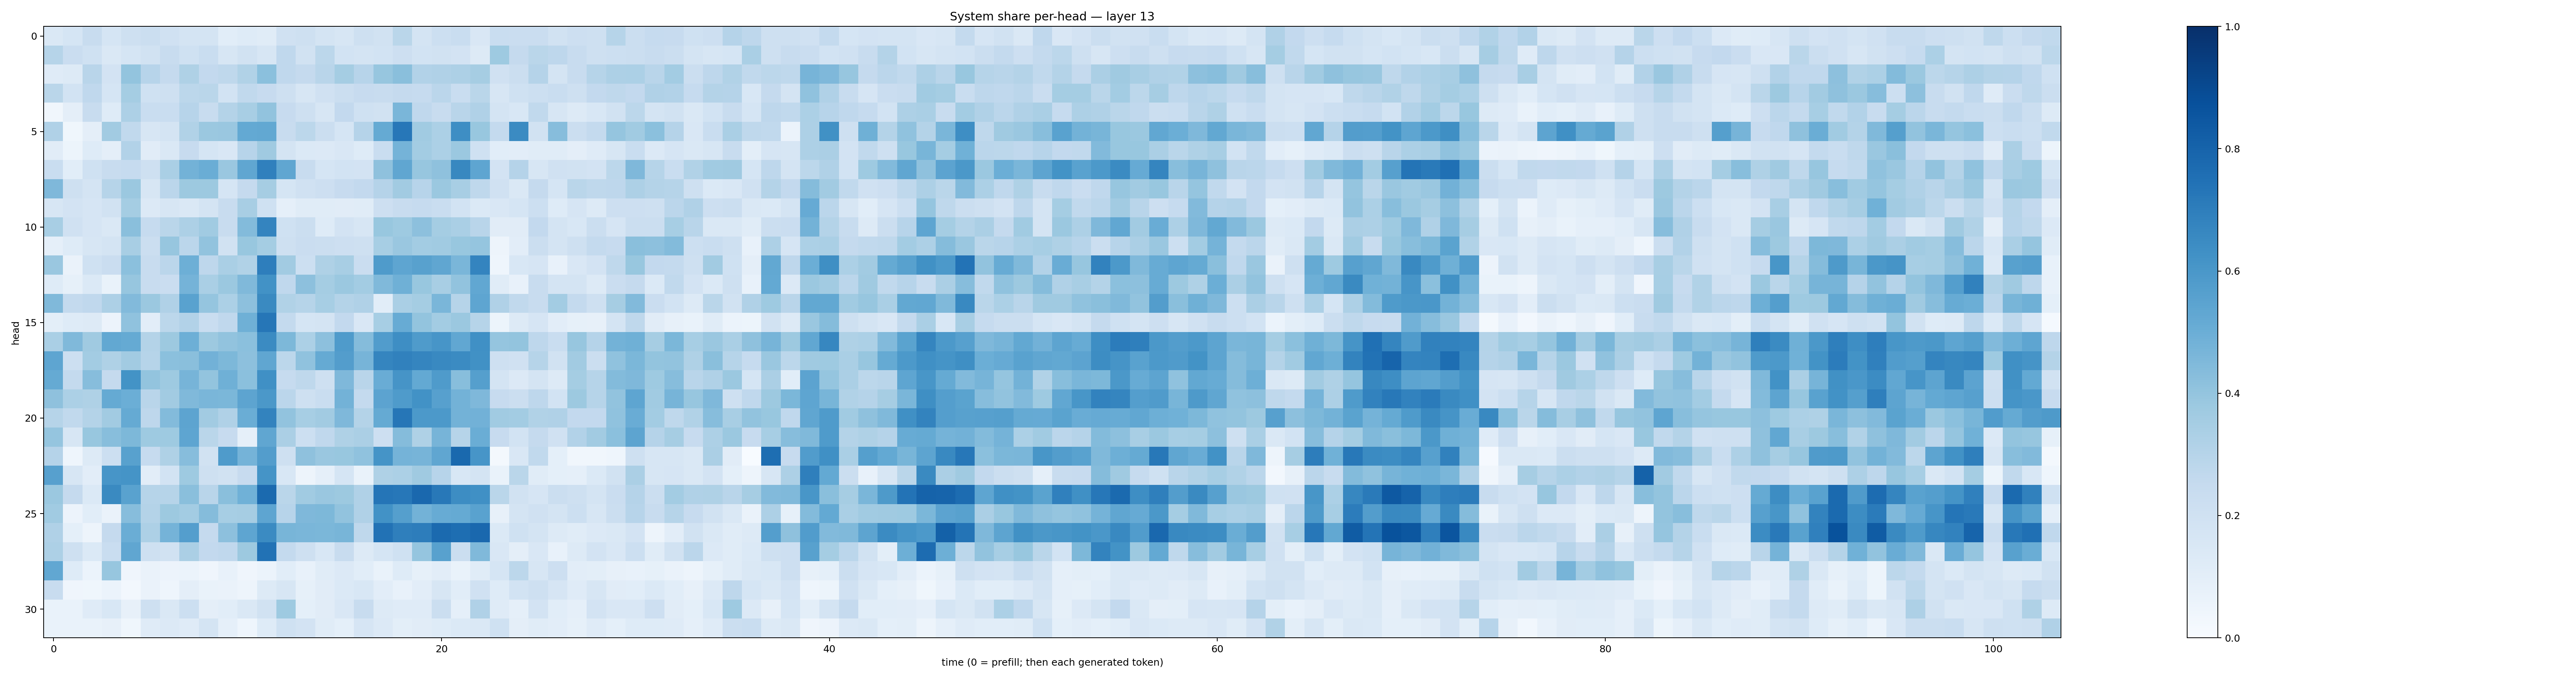

The table this chart was drawn from, first rows:
0.14225712, 0.16840853, 0.23691648, 0.17105965, 0.20899905, 0.22611985, 0.19823688, 0.17793854, 0.17404118, 0.10929223, 0.124945976, 0.1164939, 0.19732554, 0.20895946, 0.17227986, 0.1607965, 0.20921591, 0.19502275, 0.28669178, 0.17191954, 0.2184403, 0.23225887, 0.15143551, 0.23328951
0.2995, 0.2298, 0.2029, 0.1455, 0.169, 0.1934, 0.2373, 0.2001, 0.2318, 0.1604, 0.1888, 0.1608, 0.2662, 0.1882, 0.2781, 0.1841, 0.1754, 0.1851, 0.2123, 0.1848, 0.1875, 0.1826, 0.1302, 0.3727
0.1204, 0.1312, 0.29, 0.1803, 0.4008, 0.2953, 0.2539, 0.3209, 0.2605, 0.2728, 0.3158, 0.4184, 0.2693, 0.2528, 0.2909, 0.3528, 0.2951, 0.394, 0.4251, 0.3095, 0.3202, 0.3258, 0.3482, 0.1971
0.2874, 0.1841, 0.267, 0.1716, 0.3519, 0.2017, 0.2079, 0.2803, 0.2867, 0.1855, 0.2639, 0.2439, 0.206, 0.1623, 0.1989, 0.2255, 0.2423, 0.2416, 0.2509, 0.2483, 0.2813, 0.2333, 0.2867, 0.1573
0.03491, 0.09389, 0.2402, 0.1245, 0.3277, 0.2329, 0.2327, 0.2952, 0.2372, 0.3076, 0.3434, 0.4044, 0.2424, 0.207, 0.1626, 0.2609, 0.1999, 0.1921, 0.4633, 0.2669, 0.2398, 0.2904, 0.3187, 0.1777
0.318, 0.0372, 0.09551, 0.3615, 0.262, 0.1585, 0.1741, 0.3138, 0.3792, 0.3834, 0.5217, 0.5252, 0.2368, 0.2781, 0.2237, 0.1682, 0.3011, 0.5192, 0.7252, 0.3662, 0.3312, 0.6385, 0.3884, 0.2555
0.1118, 0.05432, 0.1219, 0.09638, 0.3099, 0.1109, 0.1462, 0.2449, 0.1708, 0.1523, 0.2942, 0.3684, 0.178, 0.1368, 0.1336, 0.1496, 0.1216, 0.232, 0.4743, 0.3578, 0.3315, 0.3791, 0.2025, 0.1064
0.2331, 0.1066, 0.2005, 0.2377, 0.2464, 0.2066, 0.3393, 0.4799, 0.5021, 0.3865, 0.535, 0.6896, 0.5323, 0.2375, 0.1697, 0.1862, 0.1831, 0.4126, 0.534, 0.3917, 0.4104, 0.6618, 0.538, 0.1813
0.4504, 0.2059, 0.1774, 0.2985, 0.3798, 0.1591, 0.2827, 0.3777, 0.3752, 0.1693, 0.2516, 0.3482, 0.1689, 0.1982, 0.2127, 0.2426, 0.2603, 0.3033, 0.3628, 0.2953, 0.3815, 0.3411, 0.2695, 0.1979
0.162, 0.1815, 0.1659, 0.193, 0.3541, 0.1332, 0.1593, 0.1476, 0.1763, 0.2405, 0.3425, 0.2002, 0.08652, 0.1161, 0.1135, 0.1103, 0.1153, 0.2124, 0.2351, 0.2484, 0.2331, 0.1864, 0.1368, 0.1521
0.3414, 0.1985, 0.1661, 0.1435, 0.4249, 0.2468, 0.2856, 0.3265, 0.3649, 0.2387, 0.4389, 0.6735, 0.2024, 0.224, 0.1228, 0.1814, 0.1631, 0.3892, 0.3747, 0.4176, 0.3517, 0.3363, 0.2898, 0.1131
0.08897, 0.1234, 0.1633, 0.1738, 0.3401, 0.221, 0.3939, 0.2832, 0.4058, 0.1942, 0.3891, 0.3519, 0.2062, 0.2278, 0.2217, 0.2135, 0.2101, 0.3472, 0.3866, 0.3586, 0.3654, 0.3868, 0.3983, 0.0492
0.3867, 0.06627, 0.2002, 0.2301, 0.4216, 0.2346, 0.2821, 0.4958, 0.2769, 0.3395, 0.3145, 0.6973, 0.362, 0.2171, 0.3227, 0.3409, 0.2272, 0.5854, 0.5355, 0.5585, 0.5321, 0.4627, 0.6743, 0.04663
0.1241, 0.08447, 0.1401, 0.06897, 0.3915, 0.2363, 0.2301, 0.4737, 0.3372, 0.3794, 0.4465, 0.6219, 0.2676, 0.4166, 0.3519, 0.3826, 0.3592, 0.4468, 0.4887, 0.3886, 0.3428, 0.405, 0.5299, 0.1138
0.4462, 0.2569, 0.2664, 0.3281, 0.442, 0.3817, 0.3183, 0.5523, 0.3967, 0.3287, 0.4155, 0.6551, 0.3157, 0.2981, 0.3452, 0.3054, 0.3196, 0.108, 0.3379, 0.3542, 0.464, 0.2975, 0.5381, 0.3172
0.1006, 0.1243, 0.1281, 0.05739, 0.4068, 0.1038, 0.2787, 0.3125, 0.2323, 0.2666, 0.4894, 0.7267, 0.2547, 0.1685, 0.1752, 0.2581, 0.1513, 0.346, 0.5108, 0.3996, 0.3589, 0.3803, 0.2991, 0.05345
0.337, 0.4468, 0.3709, 0.5246, 0.5169, 0.3066, 0.3771, 0.495, 0.3784, 0.405, 0.4215, 0.652, 0.4549, 0.33, 0.4158, 0.5856, 0.4358, 0.575, 0.6375, 0.5826, 0.6072, 0.5289, 0.6315, 0.3956
0.5386, 0.2184, 0.3586, 0.3233, 0.3628, 0.2982, 0.4204, 0.4224, 0.4842, 0.4541, 0.4144, 0.5351, 0.2795, 0.4074, 0.516, 0.5717, 0.4712, 0.6712, 0.6839, 0.6699, 0.6572, 0.6519, 0.6274, 0.2093
0.5172, 0.2539, 0.433, 0.2528, 0.6196, 0.4009, 0.3736, 0.4706, 0.3986, 0.4891, 0.4207, 0.6308, 0.2478, 0.2712, 0.2044, 0.4498, 0.29, 0.5053, 0.6099, 0.5226, 0.5853, 0.4286, 0.5647, 0.1774
0.4118, 0.332, 0.3218, 0.5162, 0.4972, 0.2895, 0.361, 0.4469, 0.463, 0.4594, 0.5411, 0.595, 0.2832, 0.2106, 0.2327, 0.4778, 0.2574, 0.5449, 0.5859, 0.6239, 0.5619, 0.4791, 0.4528, 0.2451
0.2974, 0.2641, 0.3084, 0.3616, 0.5187, 0.2756, 0.4386, 0.5393, 0.3625, 0.3178, 0.5018, 0.6783, 0.4049, 0.3457, 0.3611, 0.45, 0.3074, 0.5168, 0.7296, 0.5912, 0.5903, 0.4793, 0.483, 0.3662
0.3981, 0.1634, 0.387, 0.4277, 0.4536, 0.3713, 0.3743, 0.5368, 0.2855, 0.2429, 0.08954, 0.5333, 0.3356, 0.2177, 0.2681, 0.3221, 0.3348, 0.2117, 0.4358, 0.3222, 0.4702, 0.3007, 0.5037, 0.2459
0.3036, 0.04329, 0.1271, 0.2153, 0.5568, 0.2473, 0.3207, 0.4322, 0.1948, 0.5836, 0.4751, 0.5736, 0.21, 0.4122, 0.3858, 0.3904, 0.4064, 0.6168, 0.4737, 0.4697, 0.5316, 0.7783, 0.6056, 0.0194
0.5598, 0.1611, 0.1033, 0.6069, 0.616, 0.1029, 0.1846, 0.3714, 0.2093, 0.1952, 0.2454, 0.617, 0.1547, 0.05022, 0.08733, 0.1688, 0.06681, 0.3205, 0.3284, 0.3678, 0.2936, 0.1561, 0.1783, 0.06746
0.3815, 0.2508, 0.1375, 0.6546, 0.5543, 0.2989, 0.2989, 0.4248, 0.2911, 0.4257, 0.4879, 0.7745, 0.2887, 0.3666, 0.3841, 0.378, 0.3186, 0.7313, 0.7234, 0.7844, 0.7225, 0.6411, 0.6291, 0.287
0.3649, 0.05628, 0.1075, 0.06326, 0.4317, 0.3049, 0.3774, 0.3583, 0.434, 0.3454, 0.3515, 0.5365, 0.2946, 0.4517, 0.4557, 0.4037, 0.32, 0.6239, 0.5629, 0.4804, 0.5087, 0.5178, 0.553, 0.07819
0.3176, 0.09221, 0.05003, 0.2511, 0.5017, 0.3242, 0.475, 0.5689, 0.2521, 0.4142, 0.5364, 0.6498, 0.467, 0.4636, 0.4584, 0.4686, 0.2724, 0.7437, 0.6918, 0.7007, 0.7759, 0.7599, 0.7823, 0.1403
0.3263, 0.2103, 0.139, 0.2316, 0.5327, 0.2108, 0.1927, 0.3356, 0.259, 0.2682, 0.3781, 0.7422, 0.2574, 0.2091, 0.1559, 0.2406, 0.1324, 0.1681, 0.2009, 0.3975, 0.5556, 0.2237, 0.4484, 0.1513
0.5281, 0.1245, 0.05931, 0.3937, 0.0429, 0.06434, 0.0579, 0.06168, 0.0403, 0.07094, 0.04067, 0.06234, 0.1057, 0.07433, 0.114, 0.1342, 0.1063, 0.06932, 0.1218, 0.08348, 0.1036, 0.06908, 0.1151, 0.171
0.2412, 0.03999, 0.03659, 0.06222, 0.02572, 0.06467, 0.04593, 0.09682, 0.06662, 0.06615, 0.04985, 0.1275, 0.1623, 0.08269, 0.1122, 0.1404, 0.1556, 0.105, 0.07747, 0.1034, 0.1619, 0.1059, 0.1982, 0.1239
0.06744, 0.06982, 0.1174, 0.1536, 0.08203, 0.2062, 0.1417, 0.2169, 0.09585, 0.1093, 0.1411, 0.1898, 0.3721, 0.09322, 0.1125, 0.1485, 0.235, 0.1267, 0.1193, 0.119, 0.2264, 0.08637, 0.3194, 0.1196
0.06784, 0.06645, 0.06705, 0.08065, 0.03811, 0.1176, 0.1332, 0.1191, 0.1786, 0.08838, 0.04661, 0.1242, 0.1993, 0.1833, 0.1166, 0.09332, 0.1641, 0.1346, 0.1013, 0.1114, 0.1227, 0.1405, 0.1416, 0.2007
